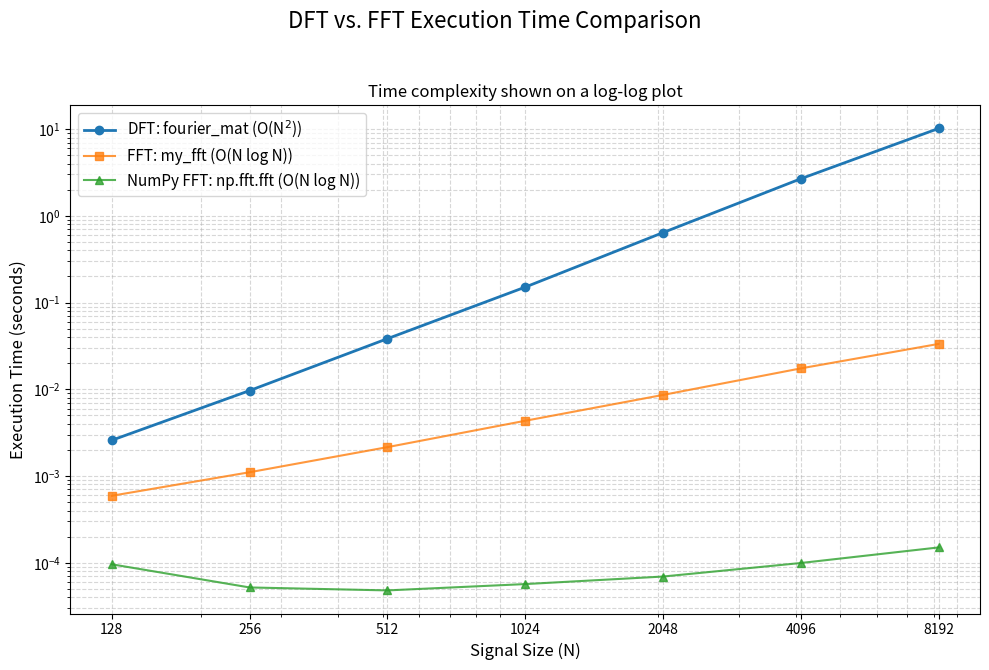

Source code (Python): (Note: this script raises an exception after producing the figure.)
import time
import numpy as np
import matplotlib.pyplot as plt
import matplotlib.ticker
from numpy.lib._stride_tricks_impl import as_strided
from scipy.io import wavfile


def fourier_mat(N):
    omega = np.exp(-2j * np.pi / N)
    i = np.arange(N).reshape((N, 1))
    j = np.arange(N).reshape((1, N))
    F = (omega ** (i * j)) / np.sqrt(N) # normalizata

    return F

def my_fft(x):
    # help: https://en.wikipedia.org/wiki/Cooley–Tukey_FFT_algorithm
    N = len(x)
    if N <= 1:
        return x

    if N % 2 != 0:
        raise ValueError("FFT input size N must be a power of 2")

    even = my_fft(x[0::2])
    odd = my_fft(x[1::2])

    k = np.arange(N // 2)
    twiddle_factors = np.exp(-2j * np.pi * k / N) * odd

    X = np.concatenate([even + twiddle_factors,
                        even - twiddle_factors])

    return X


def plot_1():
    N_powers = range(7, 14)
    N_values = [2 ** p for p in N_powers]

    times_dft = []
    times_fft = []
    times_np = []

    for N in N_values:
        print(f"Testing N = {N}...")
        x = np.random.rand(N) + 1j * np.random.rand(N)

        start_dft = time.perf_counter()
        F = fourier_mat(N)
        X_dft = F @ x
        end_dft = time.perf_counter()
        times_dft.append(end_dft - start_dft)

        start_fft = time.perf_counter()
        X_fft = my_fft(x)
        end_fft = time.perf_counter()
        times_fft.append(end_fft - start_fft)

        start_np = time.perf_counter()
        X_np_fft = np.fft.fft(x)
        end_np = time.perf_counter()
        times_np.append(end_np - start_np)

        X_dft_unnormalized = X_dft * np.sqrt(N)
        err_dft = np.linalg.norm(X_dft_unnormalized - X_np_fft) / np.linalg.norm(X_np_fft)
        err_fft = np.linalg.norm(X_fft - X_np_fft) / np.linalg.norm(X_np_fft)
        print(f"  DFT vs NumPy (rel. error): {err_dft:.2e}")
        print(f"  my_fft vs NumPy (rel. error): {err_fft:.2e}")

    fig, ax = plt.subplots(figsize=(10, 7))
    fig.suptitle("DFT vs. FFT Execution Time Comparison", fontsize=16)

    ax.plot(N_values, times_dft, 'o-', label=f"DFT: fourier_mat (O(N$^2$))", linewidth=2)
    ax.plot(N_values, times_fft, 's-', label=f"FFT: my_fft (O(N log N))", alpha=0.8)
    ax.plot(N_values, times_np, '^-', label=f"NumPy FFT: np.fft.fft (O(N log N))", alpha=0.8)

    ax.set_xscale('log')
    ax.set_yscale('log')

    ax.set_xlabel("Signal Size (N)", fontsize=12)
    ax.set_ylabel("Execution Time (seconds)", fontsize=12)
    ax.set_title("Time complexity shown on a log-log plot")
    ax.legend(fontsize=11)
    ax.grid(True, which="both", ls="--", alpha=0.5)

    ax.set_xticks(N_values)
    ax.get_xaxis().set_major_formatter(matplotlib.ticker.ScalarFormatter())

    fig.tight_layout(rect=[0, 0.03, 1, 0.95])
    fig.savefig("artifacts/lab_4_ex_1_plot.pdf")

def plot_2():
    samplerate = 50
    duration = 0.2
    N = samplerate * duration
    t = np.linspace(0, duration, int(N),
                    endpoint=False)  # note for self: building discrete time array is actually wrong without endpoint = False
    samplerate_cont = 5000
    N_cont = samplerate_cont * duration
    t_cont = np.linspace(0, duration, int(N_cont),
                         endpoint=False)
    def x(t, freq):
        return np.sin(2 * freq * np.pi * t)

    hz10 = x(t, 10)
    hz60 = x(t, 60)
    hz110 = x(t, 110)

    hz10_cont = x(t_cont, 10)
    hz60_cont = x(t_cont, 60)
    hz110_cont = x(t_cont, 110)

    fig, axs = plt.subplots(3, 1, figsize=(10, 7))
    axs[0].stem(t, hz10, 'b-', label="10 Hz")
    axs[0].plot(t_cont, hz10_cont, 'g-', label="10 Hz")
    axs[1].stem(t, hz60, 'g-', label="60 Hz")
    axs[1].plot(t_cont, hz60_cont, 'm-', label="60 Hz")
    axs[2].stem(t, hz110, 'y-', label="110 Hz")
    axs[2].plot(t_cont, hz110_cont, 'b-', label="110 Hz")
    axs[0].set_xlabel("Time (s)", fontsize=12)
    axs[0].set_ylabel("Amplitude", fontsize=12)
    axs[1].set_xlabel("Time (s)", fontsize=12)
    axs[1].set_ylabel("Amplitude", fontsize=12)
    axs[2].set_xlabel("Time (s)", fontsize=12)
    axs[2].set_ylabel("Amplitude", fontsize=12)

    fig.tight_layout(rect=[0, 0.03, 1, 0.95])
    fig.savefig("artifacts/lab_4_ex_2_plot.pdf")

def plot_3():
    samplerate = 260
    duration = 0.2
    N = samplerate * duration
    t = np.linspace(0, duration, int(N),
                    endpoint=False)  # note for self: building discrete time array is actually wrong without endpoint = False
    samplerate_cont = 5000
    N_cont = samplerate_cont * duration
    t_cont = np.linspace(0, duration, int(N_cont),
                         endpoint=False)
    def x(t, freq):
        return np.sin(2 * freq * np.pi * t)

    hz10 = x(t, 10)
    hz60 = x(t, 60)
    hz110 = x(t, 110)

    hz10_cont = x(t_cont, 10)
    hz60_cont = x(t_cont, 60)
    hz110_cont = x(t_cont, 110)

    fig, axs = plt.subplots(3, 1, figsize=(10, 7))
    axs[0].stem(t, hz10, 'b-', label="10 Hz")
    axs[0].plot(t_cont, hz10_cont, 'g-', label="10 Hz")
    axs[1].stem(t, hz60, 'g-', label="60 Hz")
    axs[1].plot(t_cont, hz60_cont, 'm-', label="60 Hz")
    axs[2].stem(t, hz110, 'y-', label="110 Hz")
    axs[2].plot(t_cont, hz110_cont, 'b-', label="110 Hz")
    axs[0].set_xlabel("Time (s)", fontsize=12)
    axs[0].set_ylabel("Amplitude", fontsize=12)
    axs[1].set_xlabel("Time (s)", fontsize=12)
    axs[1].set_ylabel("Amplitude", fontsize=12)
    axs[2].set_xlabel("Time (s)", fontsize=12)
    axs[2].set_ylabel("Amplitude", fontsize=12)

    fig.tight_layout(rect=[0, 0.03, 1, 0.95])
    fig.savefig("artifacts/lab_4_ex_3_plot.pdf")

def plot_4():
    print("Pentru a captura un contrabas (unul real, care merge pana la 392hz, nu 200hz ca in enunt), ar trebui sa "
          "esantionam la cel putin 800hz (400hz pentru cel din enunt) fiind vorba de un filtru band-pass, dar recomandat ar fi sa depasim acel prag Nyquist"
          "exact, iar pentru a fi total corecti ar trebui sa mergem si mai sus si sa scoatem filtrul si sa esantionam la, de exemplu, 44.1khz, pentru a fi siguri ca"
          "sunt capturate si armonicele si orice alte sunete pe care le pot auzi oamenii.")

def plot_5():
    print("Da, analizand spectrograma, (vezi vocale.jpeg) observam frecventele care formeaza vocalele, si uitandu-ne la "
          "componentele de frecventa le putem identifica folosind cateva observatii precum descresterea ultimei componente"
          " in ordine alfabetica.")

def plot_6():
    samplerate, data = wavfile.read('artifacts/vocale.wav')
    N = len(data)

    window_size = int(0.01 * N)
    hop = window_size // 2

    window_cnt = 1 + (N - window_size) // hop

    shape = (window_cnt, window_size)
    strides = (data.strides[0] * hop, data.strides[0])
    windows = as_strided(data, shape=shape, strides=strides)

    win_pow2 = 1 << (window_size - 1).bit_length()   # next power of 2
    windows_padded = np.zeros((window_cnt, win_pow2))
    windows_padded[:, :window_size] = windows

    ffts = np.apply_along_axis(my_fft, axis=1, arr=windows_padded)
    ffts = np.abs(ffts[:, :len(ffts[0])//2]).T
    ffts = 20 * np.log10(ffts)

    bins = samplerate / window_size * np.arange(1, window_size + 1)

    fig, axs = plt.subplots(figsize=(10, 6))

    im = axs.imshow(ffts, aspect='auto', origin='lower',
                    extent=[0, window_cnt, bins[0], bins[-1]],
                    cmap='magma')

    axs.set_title("Spectrograma (FFT pe ferestre 1% cu overlap 50%)")
    axs.set_xlabel("Windows")
    axs.set_ylabel("Freq [Hz]")

    fig.colorbar(im, ax=axs, label="Amplitude [dB]")
    fig.savefig("artifacts/lab_4_ex_6_plot.pdf")

def plot_7():
    print("Decibelii sunt o scara logaritmica, deci raportul devine scadere, aflam astfel rapid 90 - 80 = 10db puterea zgomotului.")


plot_1()
plot_2()
plot_3()
plot_4()
plot_5()
plot_6()
plot_7()
plt.show()
